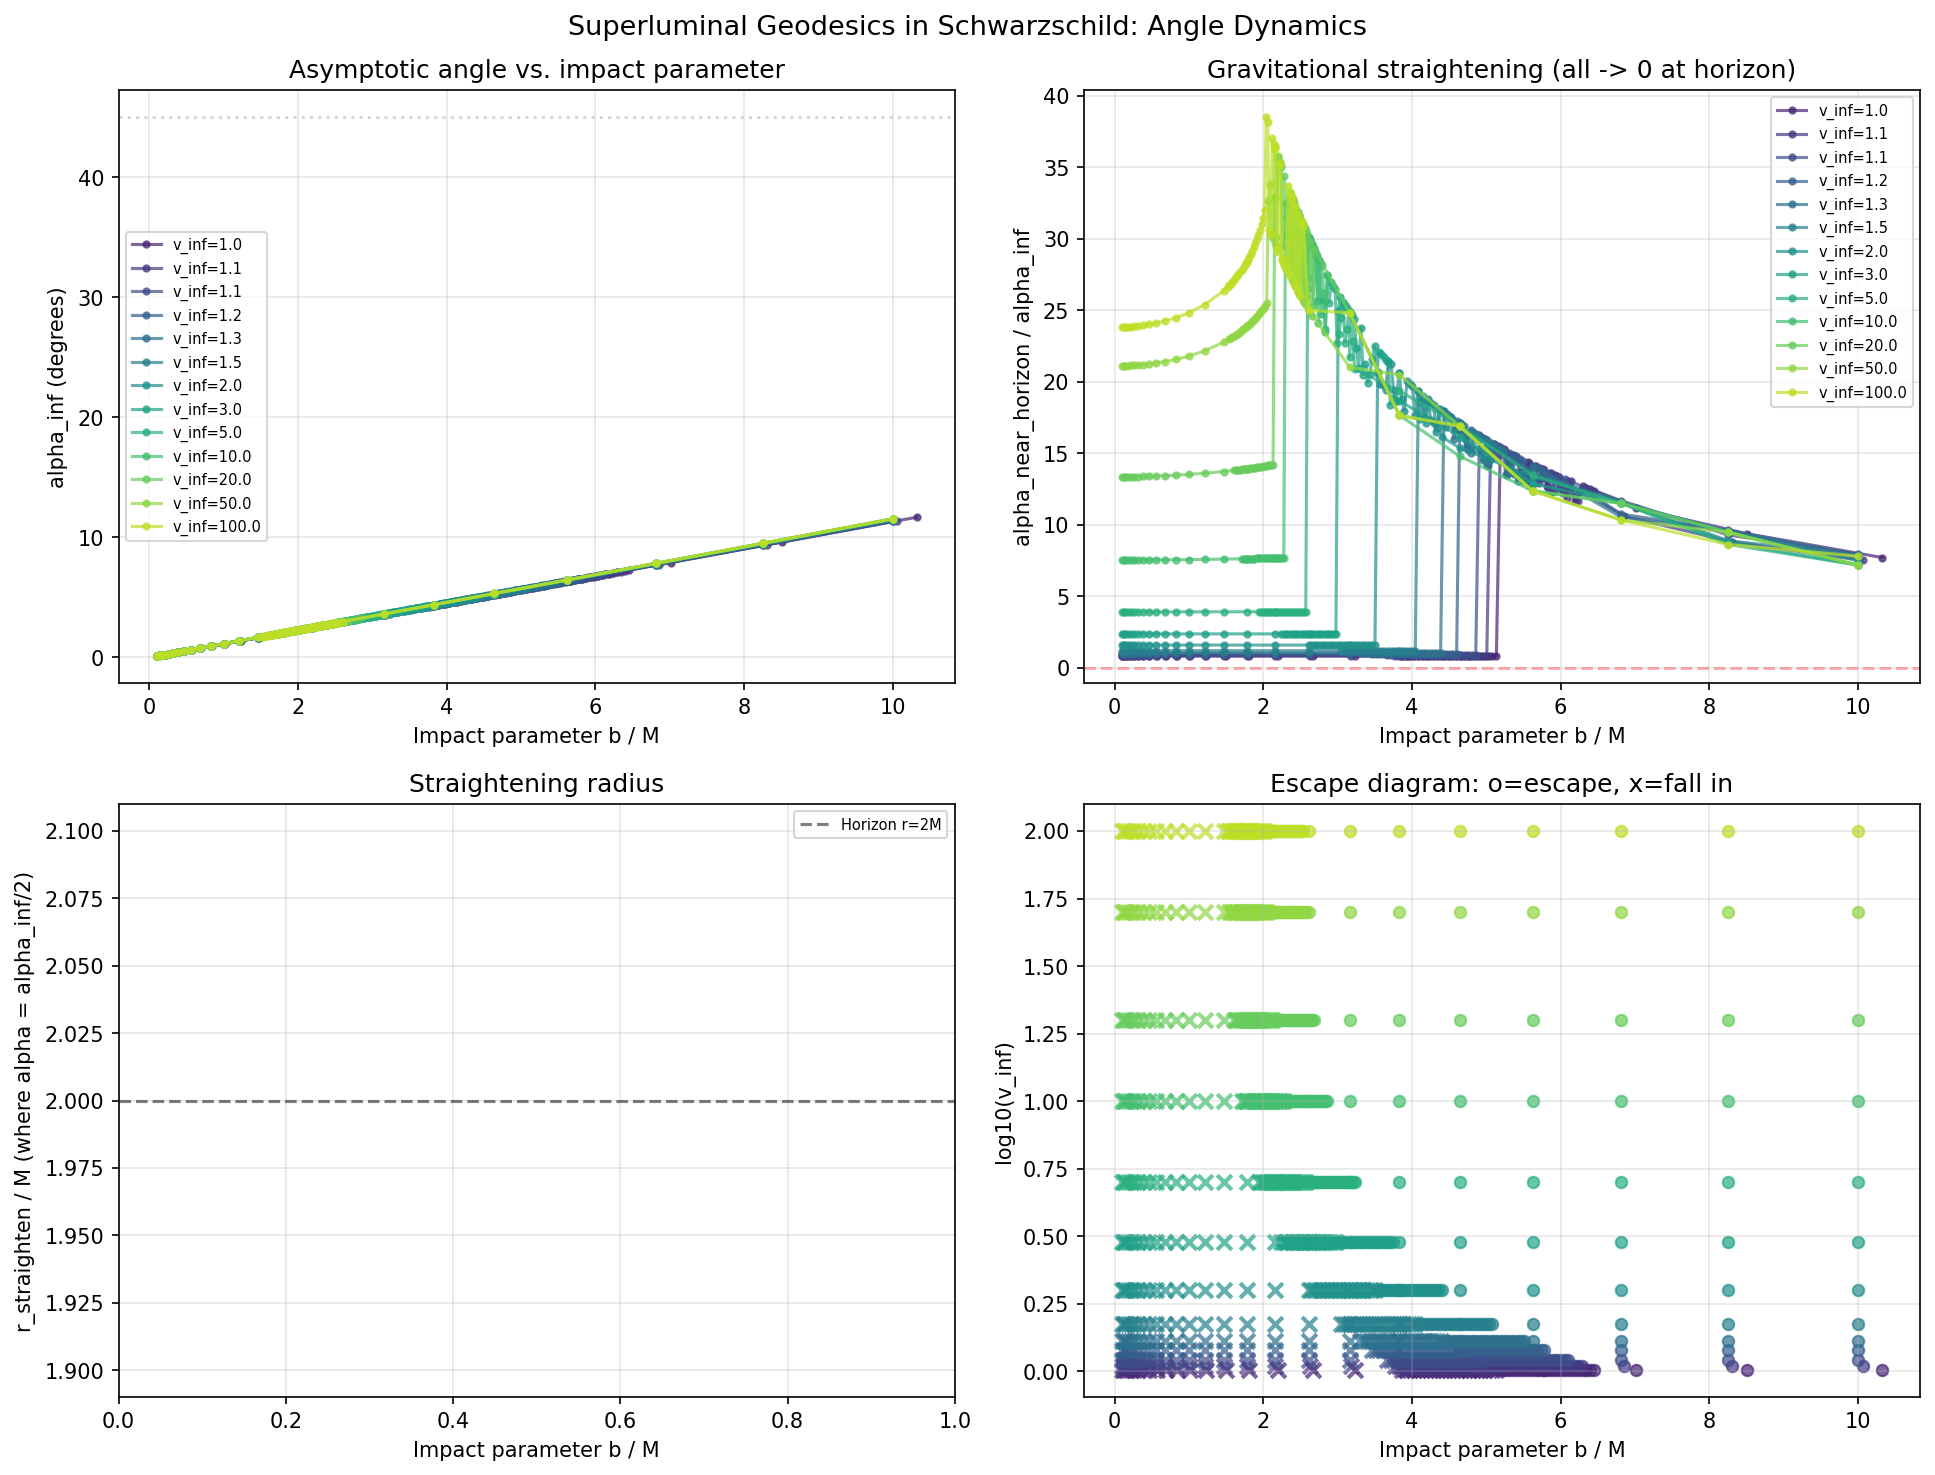

The table this chart was drawn from, first rows:
idx, v_inf, b_over_M, eps, ell, M, success, error, alpha_inf, alpha_near_horizon, r_straighten, r_inner, can_escape, n_turning_points
0, 1.01, 0.1, 7.053, 0.7124, 1.0, True, , 0.00196, 0.001595, nan, 2.002, False, 0
1, 1.01, 0.1213, 7.053, 0.8642, 1.0, True, , 0.002378, 0.001935, nan, 2.002, False, 0
2, 1.01, 0.1472, 7.053, 1.048, 1.0, True, , 0.002885, 0.002348, nan, 2.002, False, 0
5, 1.01, 0.2628, 7.053, 1.872, 1.0, True, , 0.005151, 0.004192, nan, 2.002, False, 0
3, 1.01, 0.1785, 7.053, 1.272, 1.0, True, , 0.0035, 0.002848, nan, 2.002, False, 0
4, 1.01, 0.2166, 7.053, 1.543, 1.0, True, , 0.004246, 0.003455, nan, 2.002, False, 0
7, 1.01, 0.3867, 7.053, 2.755, 1.0, True, , 0.007581, 0.006169, nan, 2.002, False, 0
6, 1.01, 0.3188, 7.053, 2.271, 1.0, True, , 0.006249, 0.005085, nan, 2.002, False, 0
8, 1.01, 0.4691, 7.053, 3.342, 1.0, True, , 0.009196, 0.007484, nan, 2.002, False, 0
11, 1.01, 0.8375, 7.053, 5.967, 1.0, True, , 0.01642, 0.01336, nan, 2.002, False, 0
12, 1.01, 1.016, 7.053, 7.238, 1.0, True, , 0.01992, 0.01621, nan, 2.002, False, 0
9, 1.01, 0.5691, 7.053, 4.054, 1.0, True, , 0.01116, 0.009079, nan, 2.002, False, 0
10, 1.01, 0.6904, 7.053, 4.918, 1.0, True, , 0.01353, 0.01101, nan, 2.002, False, 0
13, 1.01, 1.233, 7.053, 8.781, 1.0, True, , 0.02417, 0.01967, nan, 2.002, False, 0
14, 1.01, 1.495, 7.053, 10.65, 1.0, True, , 0.02932, 0.02386, nan, 2.002, False, 0
15, 1.01, 1.814, 7.053, 12.92, 1.0, True, , 0.03557, 0.02894, nan, 2.002, False, 0
16, 1.01, 2.201, 7.053, 15.68, 1.0, True, , 0.04315, 0.03512, nan, 2.002, False, 0
17, 1.01, 2.67, 7.053, 19.02, 1.0, True, , 0.05236, 0.0426, nan, 2.002, False, 0
18, 1.01, 3.239, 7.053, 23.07, 1.0, True, , 0.06353, 0.05169, nan, 2.002, False, 0
19, 1.01, 3.871, 7.053, 27.58, 1.0, True, , 0.07597, 0.0618, nan, 2.002, False, 0
20, 1.01, 3.924, 7.053, 27.96, 1.0, True, , 0.077, 0.06264, nan, 2.002, False, 0
21, 1.01, 3.929, 7.053, 27.99, 1.0, True, , 0.0771, 0.06272, nan, 2.002, False, 0
23, 1.01, 4.029, 7.053, 28.71, 1.0, True, , 0.07907, 0.06433, nan, 2.002, False, 0
22, 1.01, 3.977, 7.053, 28.33, 1.0, True, , 0.07804, 0.06349, nan, 2.002, False, 0
24, 1.01, 4.082, 7.053, 29.08, 1.0, True, , 0.08011, 0.06517, nan, 2.002, False, 0
25, 1.01, 4.135, 7.053, 29.46, 1.0, True, , 0.08115, 0.06601, nan, 2.002, False, 0
26, 1.01, 4.187, 7.053, 29.83, 1.0, True, , 0.08218, 0.06685, nan, 2.002, False, 0
27, 1.01, 4.24, 7.053, 30.21, 1.0, True, , 0.08322, 0.0677, nan, 2.002, False, 0
28, 1.01, 4.293, 7.053, 30.58, 1.0, True, , 0.08425, 0.06854, nan, 2.002, False, 0
29, 1.01, 4.345, 7.053, 30.96, 1.0, True, , 0.08529, 0.06938, nan, 2.002, False, 0
30, 1.01, 4.398, 7.053, 31.33, 1.0, True, , 0.08633, 0.07022, nan, 2.002, False, 0
32, 1.01, 4.503, 7.053, 32.08, 1.0, True, , 0.0884, 0.07191, nan, 2.002, False, 0
31, 1.01, 4.451, 7.053, 31.71, 1.0, True, , 0.08736, 0.07107, nan, 2.002, False, 0
33, 1.01, 4.556, 7.053, 32.46, 1.0, True, , 0.08944, 0.07275, nan, 2.002, False, 0
34, 1.01, 4.609, 7.053, 32.83, 1.0, True, , 0.09047, 0.07359, nan, 2.002, False, 0
35, 1.01, 4.661, 7.053, 33.21, 1.0, True, , 0.09151, 0.07444, nan, 2.002, False, 0
36, 1.01, 4.714, 7.053, 33.58, 1.0, True, , 0.09255, 0.07528, nan, 2.002, False, 0
37, 1.01, 4.766, 7.053, 33.96, 1.0, True, , 0.09358, 0.07611, nan, 2.002, False, 0
38, 1.01, 4.767, 7.053, 33.96, 1.0, True, , 0.09358, 0.07612, nan, 2.002, False, 0
40, 1.01, 4.872, 7.053, 34.71, 1.0, True, , 0.09566, 0.07781, nan, 2.002, False, 0
39, 1.01, 4.82, 7.053, 34.33, 1.0, True, , 0.09462, 0.07696, nan, 2.002, False, 0
41, 1.01, 4.925, 7.053, 35.08, 1.0, True, , 0.0967, 0.07865, nan, 2.002, False, 0
42, 1.01, 4.978, 7.053, 35.46, 1.0, True, , 0.09773, 0.07949, nan, 2.002, False, 0
44, 1.01, 5.083, 7.053, 36.21, 1.0, True, , 0.09981, 0.08118, nan, 2.002, False, 0
45, 1.01, 5.136, 7.053, 36.59, 1.0, True, , 0.1008, 0.08202, nan, 2.002, False, 0
43, 1.01, 5.03, 7.053, 35.84, 1.0, True, , 0.09877, 0.08033, nan, 2.002, False, 0
49, 1.01, 5.346, 7.053, 38.09, 1.0, True, , 0.105, 1.521, nan, 2.619, True, 2
46, 1.01, 5.188, 7.053, 36.96, 1.0, True, , 0.1019, 1.571, nan, 2.833, True, 2
47, 1.01, 5.241, 7.053, 37.34, 1.0, True, , 0.1029, 1.571, nan, 2.73, True, 2
48, 1.01, 5.294, 7.053, 37.71, 1.0, True, , 0.104, 1.459, nan, 2.667, True, 2
50, 1.01, 5.399, 7.053, 38.46, 1.0, True, , 0.106, 1.571, nan, 2.581, True, 2
52, 1.01, 5.504, 7.053, 39.21, 1.0, True, , 0.1081, 1.48, nan, 2.52, True, 2
51, 1.01, 5.452, 7.053, 38.84, 1.0, True, , 0.1071, 1.465, nan, 2.548, True, 2
53, 1.01, 5.557, 7.053, 39.59, 1.0, True, , 0.1092, 1.571, nan, 2.495, True, 2
55, 1.01, 5.662, 7.053, 40.34, 1.0, True, , 0.1112, 1.489, nan, 2.453, True, 2
54, 1.01, 5.61, 7.053, 39.96, 1.0, True, , 0.1102, 1.493, nan, 2.473, True, 2
56, 1.01, 5.715, 7.053, 40.71, 1.0, True, , 0.1123, 1.48, nan, 2.435, True, 2
58, 1.01, 5.782, 7.053, 41.19, 1.0, True, , 0.1136, 1.504, nan, 2.414, True, 2
57, 1.01, 5.768, 7.053, 41.09, 1.0, True, , 0.1133, 1.571, nan, 2.418, True, 2
59, 1.01, 5.82, 7.053, 41.46, 1.0, True, , 0.1143, 1.453, nan, 2.403, True, 2
... 915 more rows
